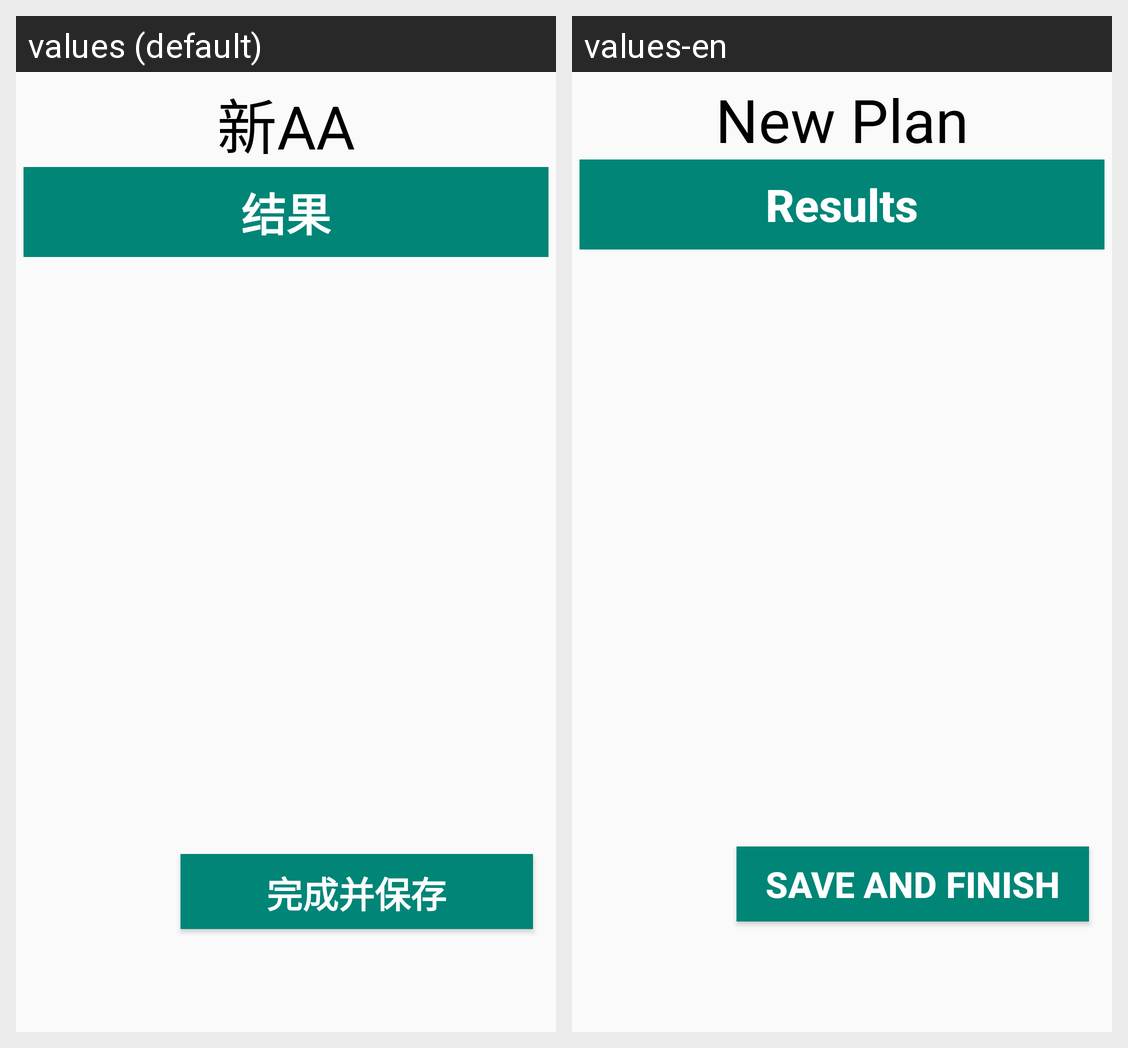

The same Android screen rendered under two of its app's locales, left to right. List the strings drawn on it with the default value and each locale's translation.
Android screen res/layout/activity_report.xml rendered under 2 locales, left to right: values (default), values-en. Device: Nexus 5 (rendered at 1080×1920; each locale shown at half size, 540×960, under a caption strip naming it); theme AppTheme.
Strings drawn on this screen, with the default value and each locale's value (text and hints the layout hard-codes, and strings that could not be matched under every locale, appear in the picture but are not listed):

SaveFinish
  values: 完成并保存
  values-en: SAVE AND FINISH

Result
  values: 结果
  values-en: Results

NewPlan
  values: 新AA
  values-en: New Plan
